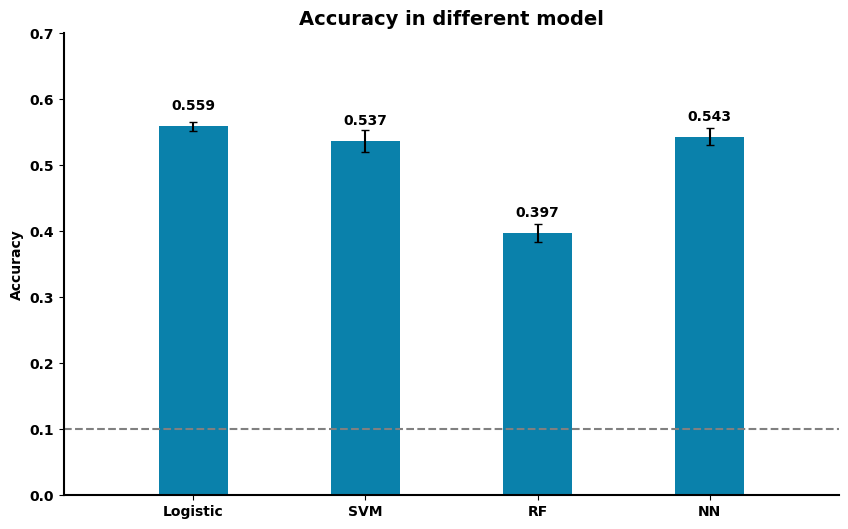

Python code for this plot: (Note: this script raises an exception after producing the figure.)

# model diff
import matplotlib.pyplot as plt
import numpy as np
from os.path import join as pjoin

main_path = '/nfs/m1/BrainImageNet/Analysis_results/'
out_path = pjoin(main_path, 'imagenet_decoding', 'results')

labels = ['Logistic', 'SVM', 'RF', 'NN']

rect_acc = [0.559, 0.537, 0.397, 0.543]
rect_std = [0.007, 0.017, 0.014, 0.013]

x_1 = 2*np.arange(len(rect_acc))
font_title = {'family': 'arial', 'weight': 'bold', 'size':14}
font_other = {'family': 'arial', 'weight': 'bold', 'size':10}

plt.figure(figsize=(10, 6))
plt.bar(x_1, rect_acc, color='#0A81AB')

plt.errorbar(x_1, rect_acc, rect_std, color='black', ls='none', capsize=3)

for x, y in zip(x_1, rect_acc):
    plt.text(x, y+0.02, y, font_other, ha='center', va='bottom')
# Add some text for labels, title and custom x-axis tick labels, etc.
ax = plt.gca()
ax.set_ylabel('Accuracy', font_other)
ax.set_title('Accuracy in different model', font_title)

plt.xticks(x_1, labels,
           fontproperties='arial', weight='bold', size=10)
plt.yticks(fontproperties='arial', weight='bold', size=10)

ax.spines['top'].set_visible(False)
ax.spines['right'].set_visible(False)
ax.spines['bottom'].set_linewidth(1.5)
ax.spines['left'].set_linewidth(1.5)

ax.set_ylim(0,0.7)

ax.set_xlim(-1.5,7.5)
plt.plot([-1.5,7.5], [0.1, 0.1], ls='--', color='gray', lw=1.5)

plt.savefig(pjoin(out_path, 'acc_model.jpg'))
plt.close()

#%% scale acc comparasion bar
import matplotlib.pyplot as plt
import numpy as np
from os.path import join as pjoin

main_path = '/nfs/m1/BrainImageNet/Analysis_results/'
out_path = pjoin(main_path, 'imagenet_decoding', 'results')

labels = ['M1', 'M2', 'M2+M1', 'No_scale']

rect_acc = [0.559, 0.457, 0.532, 0.414]
rect_std = [0.007, 0.011, 0.015, 0.015]

x_1 = 2*np.arange(len(rect_acc))
font_title = {'family': 'arial', 'weight': 'bold', 'size':14}
font_other = {'family': 'arial', 'weight': 'bold', 'size':10}

plt.figure(figsize=(10, 6))
plt.bar(x_1, rect_acc, color='#0A81AB')

plt.errorbar(x_1, rect_acc, rect_std, color='black', ls='none', capsize=3)

for x, y in zip(x_1, rect_acc):
    plt.text(x, y+0.02, y, font_other, ha='center', va='bottom')
# Add some text for labels, title and custom x-axis tick labels, etc.
ax = plt.gca()
ax.set_ylabel('Accuracy', font_other)
ax.set_title('Accuracy in different scale method', font_title)

plt.xticks(x_1, labels,
           fontproperties='arial', weight='bold', size=10)
plt.yticks(fontproperties='arial', weight='bold', size=10)

ax.spines['top'].set_visible(False)
ax.spines['right'].set_visible(False)
ax.spines['bottom'].set_linewidth(1.5)
ax.spines['left'].set_linewidth(1.5)

ax.set_ylim(0,0.7)

ax.set_xlim(-1.5,8)
plt.plot([-1.5,8], [0.1, 0.1], ls='--', color='gray', lw=1.5)

plt.savefig(pjoin(out_path, 'acc_scale.jpg'))
plt.close()



#%% roi diff
import matplotlib.pyplot as plt
import numpy as np
from os.path import join as pjoin

main_path = '/nfs/m1/BrainImageNet/Analysis_results/'
out_path = pjoin(main_path, 'imagenet_decoding', 'results')


labels = ['vis1', 'vis2', 'pmm', 'vmm', 'visual_all']

rect_acc = [0.233, 0.538, 0.278, 0.223, 0.557]
rect_std = [0.007, 0.016, 0.013, 0.015, 0.008]

x_1 = 2*np.arange(len(rect_acc))
font_title = {'family': 'arial', 'weight': 'bold', 'size':14}
font_other = {'family': 'arial', 'weight': 'bold', 'size':10}

plt.figure(figsize=(10, 6))
plt.bar(x_1, rect_acc, color='#0A81AB')

plt.errorbar(x_1, rect_acc, rect_std, color='black', ls='none', capsize=3)

for x, y in zip(x_1, rect_acc):
    plt.text(x, y+0.02, y, font_other, ha='center', va='bottom')
# Add some text for labels, title and custom x-axis tick labels, etc.
ax = plt.gca()
ax.set_ylabel('Accuracy', font_other)
ax.set_title('Accuracy in different ROIs', font_title)

plt.xticks(x_1, labels,
           fontproperties='arial', weight='bold', size=10)
plt.yticks(fontproperties='arial', weight='bold', size=10)

ax.spines['top'].set_visible(False)
ax.spines['right'].set_visible(False)
ax.spines['bottom'].set_linewidth(1.5)
ax.spines['left'].set_linewidth(1.5)

ax.set_ylim(0,0.7)

ax.set_xlim(-1.5,10)
plt.plot([-1.5,10], [0.1, 0.1], ls='--', color='gray', lw=1.5)

plt.savefig(pjoin(out_path, 'acc_roi.jpg'))
plt.close()


#%% cv diff

import matplotlib.pyplot as plt
import numpy as np
from os.path import join as pjoin

main_path = '/nfs/m1/BrainImageNet/Analysis_results/'
out_path = pjoin(main_path, 'imagenet_decoding', 'results')

labels = ['group_run', 'group_sess', 'sess1', 'sess2', 'sess3', 'sess4']
rect1_acc = [0.394, 0.383, 0.195, 0.272, 0.269, 0.291]
rect1_std = [0.012, 0.001, 0.001, 0.001, 0.001, 0.001]

rect2_acc = [0.559, 0.548, 0.306, 0.310, 0.378, 0.399]
rect2_std = [0.007, 0.001, 0.001, 0.001, 0.001, 0.001]

x_1 = 2.5*np.arange(len(rect1_acc))
x_2 = x_1 + 0.8
font_title = {'family': 'arial', 'weight': 'bold', 'size':14}
font_other = {'family': 'arial', 'weight': 'bold', 'size':10}

plt.figure(figsize=(10, 7))
plt.bar(x_1, rect1_acc, label='single_trial', color='#F54748')
plt.bar(x_2, rect2_acc, label='mean_pattern', color='#0A81AB')

plt.errorbar(x_1, rect1_acc, rect1_std, color='black', ls='none', capsize=3)
plt.errorbar(x_2, rect2_acc, rect2_std, color='black', ls='none', capsize=3)

for x, y, a, b in zip(x_1, rect1_acc, x_2, rect2_acc):
    plt.text(x, y+0.02, y, font_other, ha='center', va='bottom')
    plt.text(a, b+0.02, b, font_other, ha='center', va='bottom')
# Add some text for labels, title and custom x-axis tick labels, etc.
ax = plt.gca()
ax.set_ylabel('Accuracy', font_other)
ax.set_title('Accuracy in different CV method', font_title)

plt.xticks((x_1 + x_2)/2, labels,
           fontproperties='arial', weight='bold', size=10)
plt.yticks(fontproperties='arial', weight='bold', size=10)
plt.legend(prop=font_other, loc='best')

ax.spines['top'].set_visible(False)
ax.spines['right'].set_visible(False)
ax.spines['bottom'].set_linewidth(1.5)
ax.spines['left'].set_linewidth(1.5)

ax.set_ylim(0,0.7)

ax.set_xlim(-1.5,14)
plt.plot([-1.5,14], [0.1, 0.1], ls='--', color='gray', lw=1.5)

plt.savefig(pjoin(out_path, 'acc_cv.jpg'))
plt.close()


#%% acc mean pattern 
import matplotlib.pyplot as plt
import numpy as np
from os.path import join as pjoin

main_path = '/nfs/m1/BrainImageNet/Analysis_results/'
out_path = pjoin(main_path, 'imagenet_decoding', 'results')

labels = ['single trial', 'mean_pattern']
rect_acc = [0.394, 0.559]
rect_std = [0.012, 0.007]


x_1 = 1.5*np.arange(len(rect_acc))

font_title = {'family': 'arial', 'weight': 'bold', 'size':14}
font_other = {'family': 'arial', 'weight': 'bold', 'size':12}

plt.figure(figsize=(10, 7))
plt.bar(x_1, rect_acc, color='#0A81AB', width=0.6)
plt.errorbar(x_1, rect_acc, rect_std, color='black', ls='none', capsize=3)

for x, y in zip(x_1, rect_acc):
    plt.text(x, y+0.02, y, font_other, ha='center', va='bottom')
# Add some text for labels, title and custom x-axis tick labels, etc.
ax = plt.gca()
ax.set_ylabel('Accuracy', font_other)
ax.set_title('Accuracy in single trial and mean pattern', font_title)

plt.xticks(x_1, labels, fontproperties='arial', weight='bold', size=12)
plt.yticks(fontproperties='arial', weight='bold', size=12)

ax.spines['top'].set_visible(False)
ax.spines['right'].set_visible(False)
ax.spines['bottom'].set_linewidth(1.5)
ax.spines['left'].set_linewidth(1.5)

ax.set_ylim(0,0.7)

ax.set_xlim(-1,2.5)
plt.plot([-1, 2.5], [0.1, 0.1], ls='--', color='gray', lw=1.5)

plt.savefig(pjoin(out_path, 'acc_mean_pattern.jpg'))
plt.close()

#%% acc mean pattern 
import matplotlib.pyplot as plt
import numpy as np
from os.path import join as pjoin

main_path = '/nfs/m1/BrainImageNet/Analysis_results/'
out_path = pjoin(main_path, 'imagenet_decoding', 'results')

labels = ['single trial', 'mean_pattern']
rect_acc = [0.099, 0.098]
rect_std = [0.001, 0.001]


x_1 = 1.5*np.arange(len(rect_acc))

font_title = {'family': 'arial', 'weight': 'bold', 'size':14}
font_other = {'family': 'arial', 'weight': 'bold', 'size':12}

plt.figure(figsize=(10, 7))
plt.bar(x_1, rect_acc, color='#0A81AB', width=0.6)
plt.errorbar(x_1, rect_acc, rect_std, color='black', ls='none', capsize=3)

for x, y in zip(x_1, rect_acc):
    plt.text(x, y+0.02, y, font_other, ha='center', va='bottom')
# Add some text for labels, title and custom x-axis tick labels, etc.
ax = plt.gca()
ax.set_ylabel('Accuracy', font_other)
ax.set_title('Accuracy using Lasso', font_title)

plt.xticks(x_1, labels, fontproperties='arial', weight='bold', size=12)
plt.yticks(fontproperties='arial', weight='bold', size=12)

ax.spines['top'].set_visible(False)
ax.spines['right'].set_visible(False)
ax.spines['bottom'].set_linewidth(1.5)
ax.spines['left'].set_linewidth(1.5)

ax.set_ylim(0,0.3)

ax.set_xlim(-1,2.5)
plt.plot([-1, 2.5], [0.1, 0.1], ls='--', color='gray', lw=1.5)

plt.savefig(pjoin(out_path, 'acc_lasso.jpg'))
plt.close()

#%% num prior acc comparasion bar
import matplotlib.pyplot as plt
import numpy as np
from os.path import join as pjoin

main_path = '/nfs/m1/BrainImageNet/Analysis_results/'
out_path = pjoin(main_path, 'imagenet_decoding', 'results')

labels = ['sub-02', 'sub-03']
rect1_acc = [0.337, 0.488]
rect1_std = [0.004, 0.009]

rect2_acc = [0.397, 0.594]
rect2_std = [0.005, 0.010]

x_1 = 2.5*np.arange(len(rect1_acc))
x_2 = x_1 + 0.8
font_title = {'family': 'arial', 'weight': 'bold', 'size':14}
font_other = {'family': 'arial', 'weight': 'bold', 'size':10}

plt.figure(figsize=(10, 7))
plt.bar(x_1, rect1_acc, label='single_trial', color='#F54748')
plt.bar(x_2, rect2_acc, label='mean_pattern', color='#0A81AB')

plt.errorbar(x_1, rect1_acc, rect1_std, color='black', ls='none', capsize=3)
plt.errorbar(x_2, rect2_acc, rect2_std, color='black', ls='none', capsize=3)

for x, y, a, b in zip(x_1, rect1_acc, x_2, rect2_acc):
    plt.text(x, y+0.02, y, font_other, ha='center', va='bottom')
    plt.text(a, b+0.02, b, font_other, ha='center', va='bottom')
# Add some text for labels, title and custom x-axis tick labels, etc.
ax = plt.gca()
ax.set_ylabel('Accuracy', font_other)
ax.set_title('Accuracy using whole brain', font_title)

plt.xticks((x_1 + x_2)/2, labels,
           fontproperties='arial', weight='bold', size=10)
plt.yticks(fontproperties='arial', weight='bold', size=10)
plt.legend(prop=font_other, loc='best')

ax.spines['top'].set_visible(False)
ax.spines['right'].set_visible(False)
ax.spines['bottom'].set_linewidth(1.5)
ax.spines['left'].set_linewidth(1.5)

ax.set_ylim(0,0.7)

ax.set_xlim(-1.5,5)
plt.plot([-1.5,5], [0.1, 0.1], ls='--', color='gray', lw=1.5)

plt.savefig(pjoin(out_path, 'acc_whole_brain.jpg'))
plt.close()



#%% roi diff

import matplotlib.pyplot as plt
import numpy as np
from os.path import join as pjoin

main_path = '/nfs/m1/BrainImageNet/Analysis_results/'
out_path = pjoin(main_path, 'imagenet_decoding', 'results')

labels = ['V1','V2','V3','V4','V8', 'FFC','VVC']
rect1_acc = [0.194, 0.176, 0.215, 0.239, 0.261, 0.289, 0.307]
rect1_std = [0.011, 0.009, 0.015, 0.015, 0.009, 0.010, 0.012]

rect2_acc = [0.179, 0.198, 0.286, 0.475, 0.298, 0.400, 0.352, ]
rect2_std = [0.010, 0.011, 0.015, 0.011, 0.008, 0.011, 0.011, ]

x_1 = 2.5*np.arange(len(rect1_acc))
x_2 = x_1 + 0.8
font_title = {'family': 'arial', 'weight': 'bold', 'size':14}
font_other = {'family': 'arial', 'weight': 'bold', 'size':8}

plt.figure(figsize=(10, 7))
plt.bar(x_1, rect1_acc, label='sub-02', color='#F54748')
plt.bar(x_2, rect2_acc, label='sub-03', color='#0A81AB')

plt.errorbar(x_1, rect1_acc, rect1_std, color='black', ls='none', capsize=3)
plt.errorbar(x_2, rect2_acc, rect2_std, color='black', ls='none', capsize=3)

for x, y, a, b in zip(x_1, rect1_acc, x_2, rect2_acc):
    plt.text(x, y+0.02, y, font_other, ha='center', va='bottom')
    plt.text(a, b+0.02, b, font_other, ha='center', va='bottom')
# Add some text for labels, title and custom x-axis tick labels, etc.
ax = plt.gca()
ax.set_ylabel('Accuracy', font_title)
ax.set_title('Accuracy in different ROI', font_title)

plt.xticks((x_1 + x_2)/2, labels,
           fontproperties='arial', weight='bold', size=10)
plt.yticks(fontproperties='arial', weight='bold', size=10)
plt.legend(prop=font_other, loc='best')

ax.spines['top'].set_visible(False)
ax.spines['right'].set_visible(False)
ax.spines['bottom'].set_linewidth(1.5)
ax.spines['left'].set_linewidth(1.5)

ax.set_ylim(0,0.6)

ax.set_xlim(-1.5,17)
plt.plot([-1.5,17], [0.1, 0.1], ls='--', color='gray', lw=1.5)

plt.savefig(pjoin(out_path, 'acc_roi.jpg'))
plt.close()

